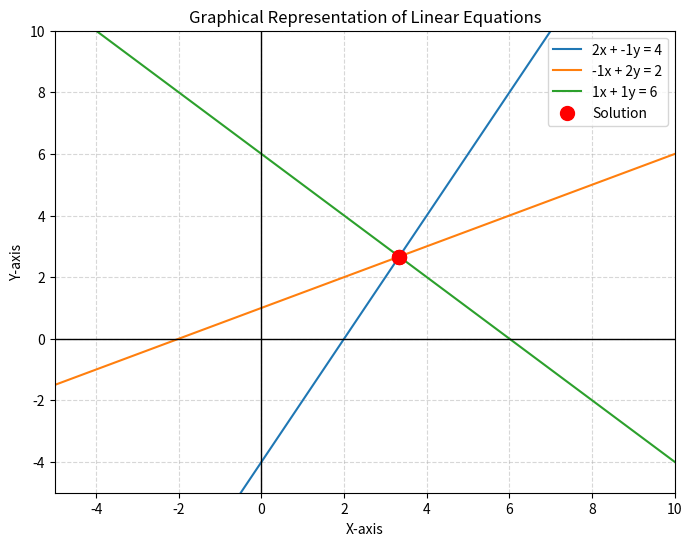

The script that saved this image:
import numpy as np
import matplotlib.pyplot as plt


def main():
    # Define equations of lines: ax + by = c
    lines = [
        (2, -1, 4),   # 2x - y = 4  -> y = 2x - 4
        (-1, 2, 2),   # -x + 2y = 2 -> y = 0.5x + 1
        (1, 1, 6)     # x + y = 6   -> y = 6 - x
    ]

    # Define the range for x-values
    x = np.linspace(-5, 10, 100)

    # Create figure and axis
    fig, ax = plt.subplots(figsize=(8, 6))

    # Plot each line
    for a, b, c in lines:
        y = (c - a * x) / b  # Solve for y
        ax.plot(x, y, label=f"{a}x + {b}y = {c}")

    # Solve system of equations to find intersection points
    A = np.array([[2, -1], [-1, 2], [1, 1]])  # Coefficients
    C = np.array([4, 2, 6])  # Constants

    # Find all pairwise intersections
    solutions = []
    for i in range(len(A)):
        for j in range(i + 1, len(A)):
            try:
                intersection = np.linalg.solve(A[[i, j]], C[[i, j]])
                solutions.append(intersection)
            except np.linalg.LinAlgError:
                pass  # Skip if lines are parallel

    # Plot intersection points
    for sol in solutions:
        ax.scatter(sol[0], sol[1], color='red', s=100, zorder=3, label="Solution" if sol is solutions[0] else "")

    # Customize plot
    ax.axhline(0, color='black', linewidth=1)  # x-axis
    ax.axvline(0, color='black', linewidth=1)  # y-axis
    ax.set_xlim(-5, 10)
    ax.set_ylim(-5, 10)
    ax.set_xlabel("X-axis")
    ax.set_ylabel("Y-axis")
    ax.set_title("Graphical Representation of Linear Equations")
    ax.legend()
    ax.grid(True, linestyle="--", alpha=0.5)

    # Show plot
    plt.show()


if __name__ == '__main__':
    main()
